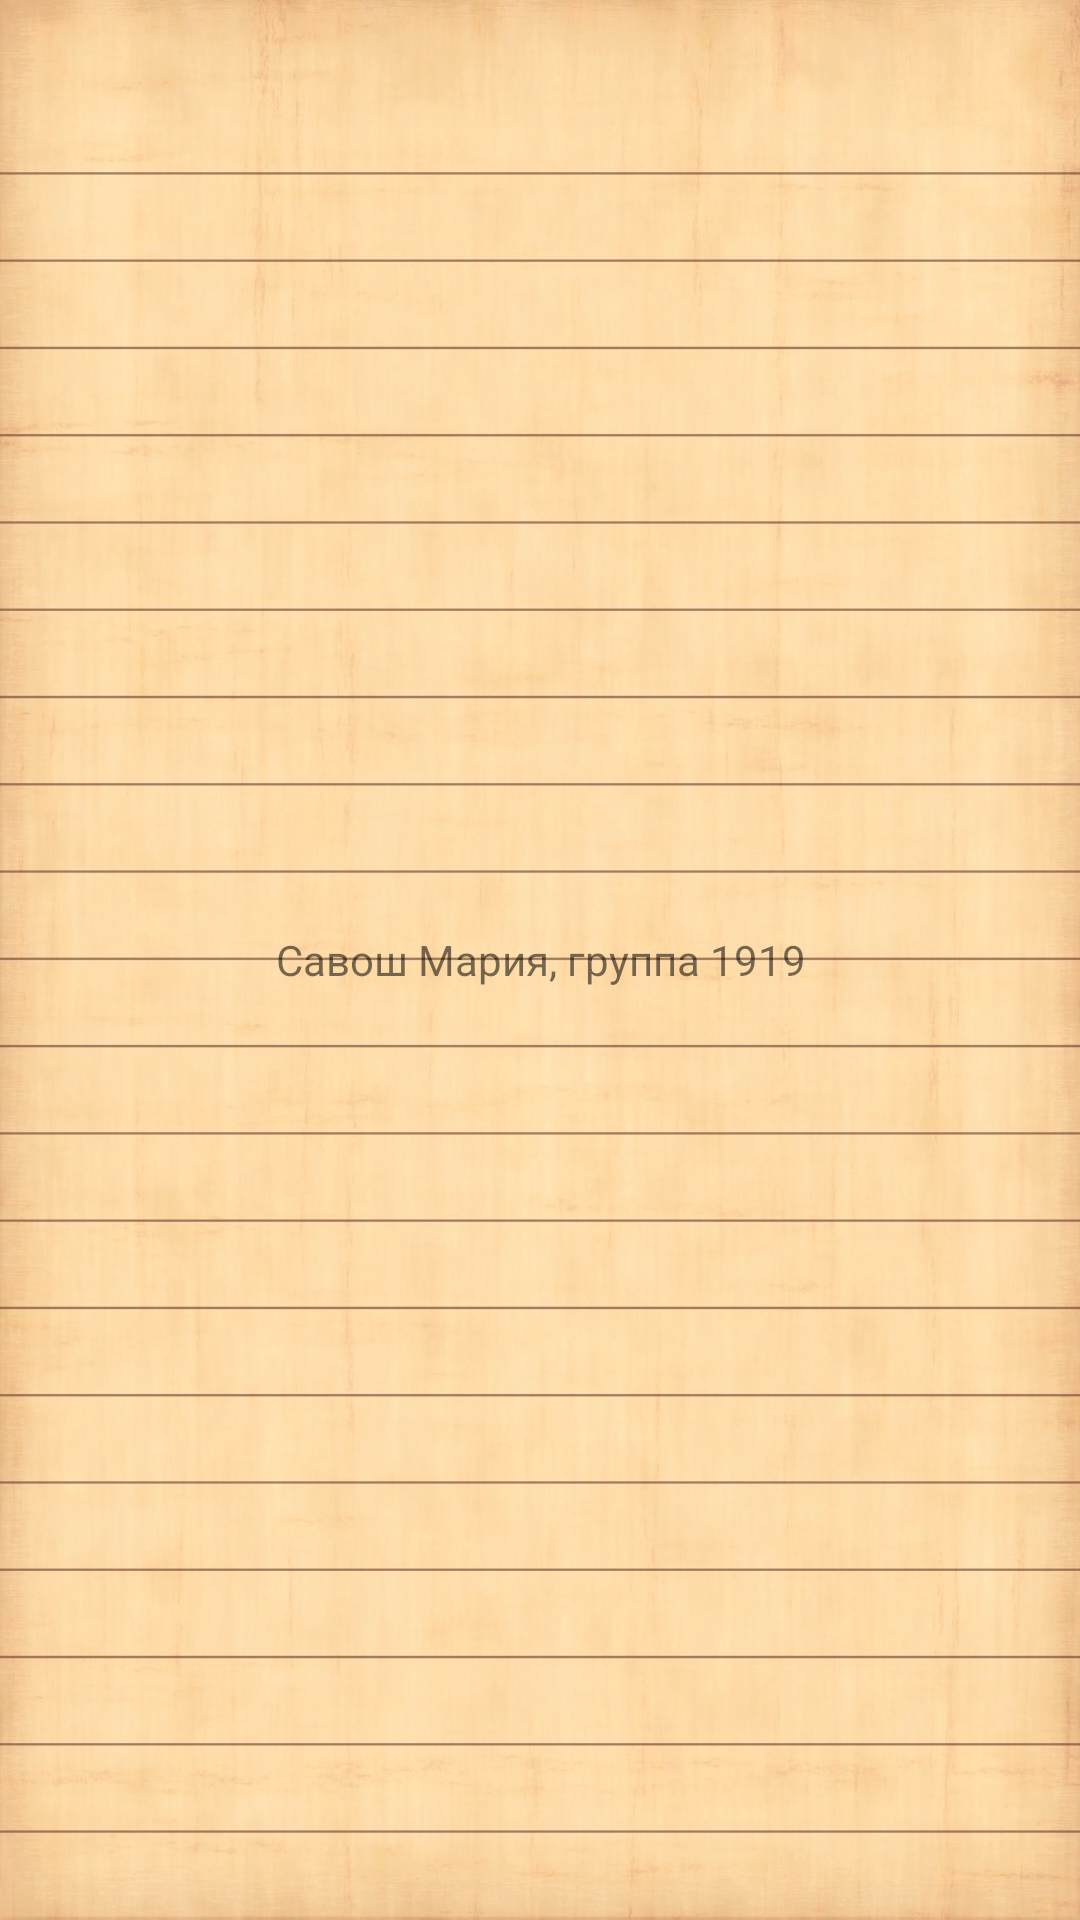

Layout XML and referenced resources for this Android screen:
<!-- AndroidManifest.xml: application theme Theme.Fragment -->
<!-- res/layout/fragment_about.xml -->
<?xml version="1.0" encoding="utf-8"?>
<LinearLayout xmlns:android="http://schemas.android.com/apk/res/android"
    xmlns:tools="http://schemas.android.com/tools"
    android:layout_width="match_parent"
    android:layout_height="match_parent"
    xmlns:app="http://schemas.android.com/apk/res-auto"
    android:background="@drawable/black"
    android:clickable="true"
    android:focusable="true"
    android:gravity="center"
    android:orientation="vertical"
    android:text="@string/about"
    tools:context=".AboutFragment">

    <TextView
        android:layout_width="match_parent"
        android:layout_height="wrap_content"
        android:gravity="center"
        android:text="@string/about"/>

</LinearLayout>
<!-- resources referenced by this layout -->
<resources>
  <!-- drawable black: jpg bitmap (drawable, 174310 bytes) -->
  <string name="about">Савош Мария, группа 1919</string>
  <style name="Theme.Fragment" parent="Theme.MaterialComponents.DayNight.NoActionBar">
          
          <item name="colorPrimary">@color/black</item>
          <item name="colorPrimaryVariant">@color/purple_700</item>
          <item name="colorOnPrimary">@color/white</item>
          
          <item name="colorSecondary">@color/teal_200</item>
          <item name="colorSecondaryVariant">@color/teal_700</item>
          <item name="colorOnSecondary">@color/black</item>
          
          <item name="android:statusBarColor" tools:targetApi="l">@color/black</item>
          
          <item name="android:textSize">@dimen/text_size</item>
          <item name="android:actionBarStyle">@style/ActionBar</item>
          <item name="android:popupMenuStyle">@style/PopupMenu</item>
      </style>
  <color name="black">#FF000000</color>
  <color name="purple_700">#FF3700B3</color>
  <color name="white">#FFFFFFFF</color>
  <color name="teal_200">#FF03DAC5</color>
  <color name="teal_700">#FF018786</color>
  <style name="ActionBar" parent="Widget.AppCompat.Light.ActionBar.Solid.Inverse">
          <item name="android:background">@color/beige</item>
      </style>
  <style name="PopupMenu" parent="TextAppearance.AppCompat.Light.Widget.PopupMenu.Large">
          <item name="android:popupBackground">@color/beige_100</item>
      </style>
  <color name="beige">#8B785C</color>
  <color name="beige_100">#BDAD94</color>
</resources>
